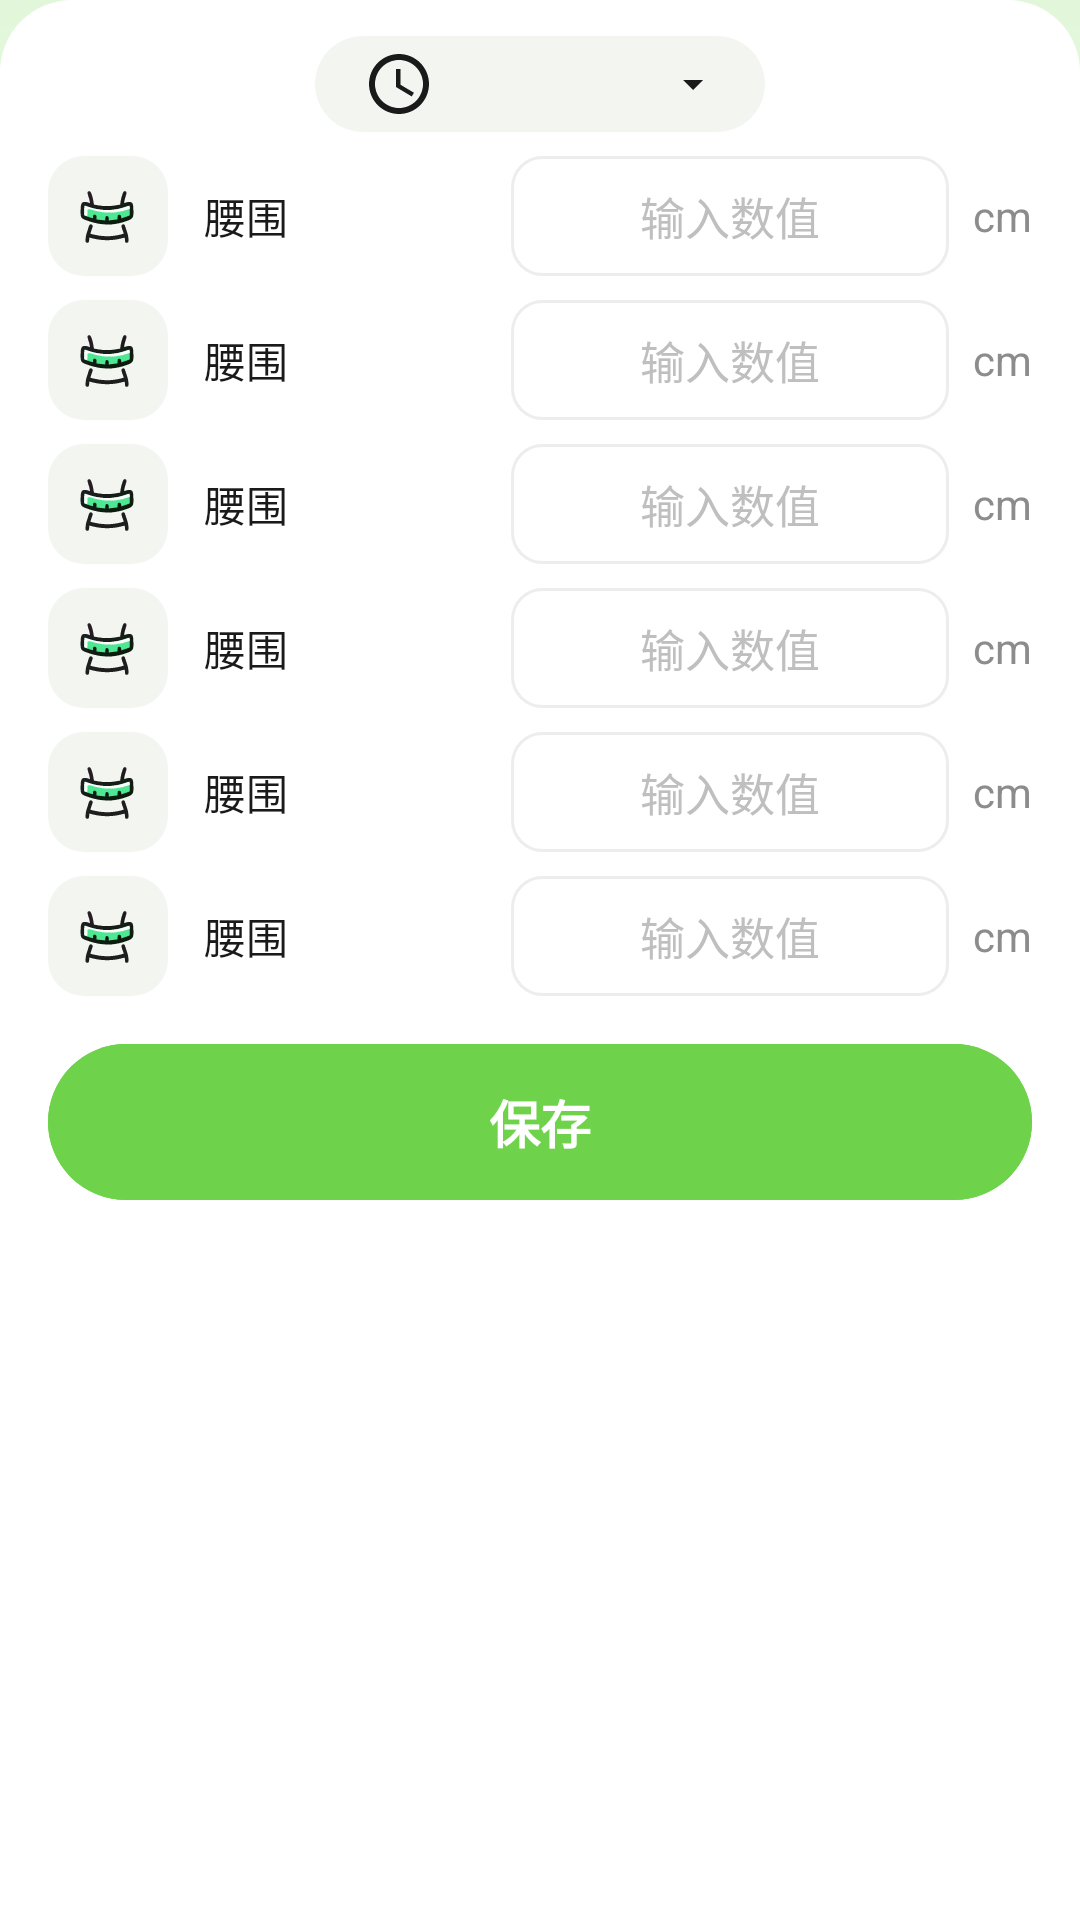

Layout XML and referenced resources for this Android screen:
<!-- AndroidManifest.xml: application theme Theme.MomoCalorie -->
<!-- res/layout/sheet_body_input.xml -->
<?xml version="1.0" encoding="utf-8"?>
<LinearLayout xmlns:android="http://schemas.android.com/apk/res/android"
    xmlns:app="http://schemas.android.com/apk/res-auto"
    android:background="@drawable/bg_sheet_white"
    android:layout_width="match_parent"
    android:layout_height="wrap_content"
    android:orientation="vertical"
    android:paddingHorizontal="@dimen/space_16"
    android:paddingTop="@dimen/space_12"
    android:paddingBottom="@dimen/space_16">

    
    <FrameLayout
        android:layout_width="match_parent"
        android:layout_height="wrap_content">

        <TextView
            android:id="@+id/tvTime"
            android:layout_width="wrap_content"
            android:layout_height="32dp"
            android:layout_gravity="center_horizontal"
            android:background="@drawable/bg_chip_time"
            android:clickable="true"
            android:drawableStart="@drawable/ic_clock"
            android:drawableEnd="@drawable/ic_caret_down"
            android:drawablePadding="@dimen/space_4"
            android:focusable="true"
            android:foreground="?attr/selectableItemBackground"
            android:gravity="center"
            android:minWidth="150dp"
            android:paddingHorizontal="@dimen/space_16"
            android:textColor="@color/text_primary"
            android:textSize="13sp"
            app:drawableTint="@color/text_primary" />

        <ImageView
            android:id="@+id/btnClose"
            android:layout_width="32dp"
            android:layout_height="32dp"
            android:layout_gravity="end|center_vertical"
            android:background="?attr/selectableItemBackgroundBorderless"
            android:contentDescription="@string/action_close"
            android:padding="@dimen/space_6"
            android:src="@drawable/ic_close"
            app:tint="@color/text_tertiary" />
    </FrameLayout>

    <include
        android:id="@+id/rowWaist"
        layout="@layout/view_body_input_row"
        android:layout_width="match_parent"
        android:layout_height="wrap_content"
        android:layout_marginTop="@dimen/space_8" />

    <include
        android:id="@+id/rowChest"
        layout="@layout/view_body_input_row"
        android:layout_width="match_parent"
        android:layout_height="wrap_content"
        android:layout_marginTop="@dimen/space_8" />

    <include
        android:id="@+id/rowHip"
        layout="@layout/view_body_input_row"
        android:layout_width="match_parent"
        android:layout_height="wrap_content"
        android:layout_marginTop="@dimen/space_8" />

    <include
        android:id="@+id/rowThigh"
        layout="@layout/view_body_input_row"
        android:layout_width="match_parent"
        android:layout_height="wrap_content"
        android:layout_marginTop="@dimen/space_8" />

    <include
        android:id="@+id/rowCalf"
        layout="@layout/view_body_input_row"
        android:layout_width="match_parent"
        android:layout_height="wrap_content"
        android:layout_marginTop="@dimen/space_8" />

    <include
        android:id="@+id/rowArm"
        layout="@layout/view_body_input_row"
        android:layout_width="match_parent"
        android:layout_height="wrap_content"
        android:layout_marginTop="@dimen/space_8" />

    <com.google.android.material.button.MaterialButton
        android:id="@+id/btnSave"
        style="@style/Widget.Momo.Button.Pill.Filled"
        android:layout_width="match_parent"
        android:layout_height="52dp"
        android:layout_marginTop="@dimen/space_16"
        android:text="@string/action_save"
        android:textSize="17sp"
        android:textStyle="bold" />
</LinearLayout>
<!-- res/layout/view_body_input_row.xml (included above) -->
<?xml version="1.0" encoding="utf-8"?>
<LinearLayout xmlns:android="http://schemas.android.com/apk/res/android"
    xmlns:app="http://schemas.android.com/apk/res-auto"
    xmlns:tools="http://schemas.android.com/tools"
    android:layout_width="match_parent"
    android:layout_height="56dp"
    android:gravity="center_vertical"
    android:orientation="horizontal">

    <ImageView
        android:id="@+id/ivRowIcon"
        android:layout_width="40dp"
        android:layout_height="40dp"
        android:background="@drawable/bg_body_cell"
        android:contentDescription="@null"
        android:padding="8dp"
        android:src="@drawable/ic_body_waist" />

    <TextView
        android:id="@+id/tvRowLabel"
        android:layout_width="68dp"
        android:layout_height="wrap_content"
        android:layout_marginStart="@dimen/space_12"
        android:textColor="@color/text_primary"
        android:textSize="14sp"
        tools:text="腰围" />

    
    <Space
        android:layout_width="0dp"
        android:layout_height="1dp"
        android:layout_weight="1" />

    <EditText
        android:id="@+id/etRowValue"
        android:layout_width="146dp"
        android:layout_height="40dp"
        android:background="@drawable/bg_input_round"
        android:gravity="center"
        android:hint="@string/body_input_hint"
        android:imeOptions="actionNext"
        android:importantForAutofill="no"
        android:inputType="numberDecimal"
        android:maxLength="5"
        android:paddingHorizontal="@dimen/space_8"
        android:textColor="@color/text_primary"
        android:textColorHint="@color/text_tertiary"
        android:textSize="15sp" />

    <TextView
        android:layout_width="wrap_content"
        android:layout_height="wrap_content"
        android:layout_marginStart="@dimen/space_8"
        android:text="@string/body_unit_cm"
        android:textColor="@color/text_secondary"
        android:textSize="14sp" />
</LinearLayout>
<!-- resources referenced by this layout -->
<resources>
  <color name="text_primary">#1A1A1A</color>
  <color name="text_secondary">#8C8C8C</color>
  <color name="text_tertiary">#BFBFBF</color>
  <dimen name="space_12">12dp</dimen>
  <dimen name="space_16">16dp</dimen>
  <dimen name="space_4">4dp</dimen>
  <dimen name="space_6">6dp</dimen>
  <dimen name="space_8">8dp</dimen>
  <!-- drawable bg_body_cell (drawable) -->
  <?xml version="1.0" encoding="utf-8"?>
  <shape xmlns:android="http://schemas.android.com/apk/res/android" android:shape="rectangle">
      <solid android:color="@color/surface_muted" />
      <corners android:radius="12dp" />
  </shape>
  <!-- drawable bg_chip_time (drawable) -->
  <?xml version="1.0" encoding="utf-8"?>
  <shape xmlns:android="http://schemas.android.com/apk/res/android"
      android:shape="rectangle">
      <solid android:color="@color/surface_muted" />
      <corners android:radius="16dp" />
  </shape>
  <string name="action_close">关闭</string>
  <string name="action_save">保存</string>
  <string name="body_input_hint">输入数值</string>
  <string name="body_unit_cm">cm</string>
  <style name="Widget.Momo.Button.Pill.Filled" parent="Widget.Momo.Button.Pill">
          <item name="android:textColor">@color/white</item>
          <item name="backgroundTint">@color/brand_green</item>
      </style>
  <color name="surface_muted">#F3F6F0</color>
  <color name="surface_card">#FFFFFF</color>
  <color name="divider">#EDEDED</color>
  <dimen name="radius_card_lg">24dp</dimen>
  <color name="white">#FFFFFFFF</color>
  <color name="brand_green">#6ED34A</color>
  <color name="brand_green_surface">#EAF9E2</color>
  <color name="brand_green_dark">#4FA82F</color>
  <color name="accent_yellow_text">#F5A83C</color>
  <color name="state_error">#FF5A5A</color>
  <color name="bg_page">#F7FBF5</color>
  <style name="Widget.Momo.Card" parent="Widget.Material3.CardView.Elevated">
          <item name="cardCornerRadius">@dimen/radius_card</item>
          
          <item name="cardElevation">0dp</item>
          <item name="cardBackgroundColor">@color/surface_card</item>
      </style>
  <style name="TextAppearance.Momo.TitlePage" parent="TextAppearance.Material3.HeadlineSmall">
          <item name="android:textSize">28sp</item>
          <item name="android:textStyle">bold</item>
          <item name="android:textColor">@color/text_primary</item>
          <item name="android:letterSpacing">0</item>
      </style>
  <style name="TextAppearance.Momo.CardTitle" parent="TextAppearance.Material3.TitleMedium">
          <item name="android:textSize">16sp</item>
          <item name="android:textStyle">bold</item>
          <item name="android:textColor">@color/text_primary</item>
          <item name="android:letterSpacing">0</item>
      </style>
  <style name="TextAppearance.Momo.Body" parent="TextAppearance.Material3.BodyMedium">
          <item name="android:textSize">14sp</item>
          <item name="android:textColor">@color/text_primary</item>
          <item name="android:letterSpacing">0</item>
      </style>
  <style name="TextAppearance.Momo.Caption" parent="TextAppearance.Material3.BodySmall">
          <item name="android:textSize">12sp</item>
          <item name="android:textColor">@color/text_secondary</item>
          <item name="android:letterSpacing">0</item>
      </style>
  <style name="TextAppearance.Momo.PillLabel" parent="TextAppearance.Material3.LabelLarge">
          <item name="android:textSize">12sp</item>
          <item name="android:textStyle">bold</item>
          <item name="android:letterSpacing">0</item>
      </style>
  <dimen name="pill_height">30dp</dimen>
  <dimen name="pill_padding_h">14dp</dimen>
  <color name="pill_fill">#FFFFFF</color>
  <style name="ShapeAppearance.Momo.Pill" parent="">
          <item name="cornerFamily">rounded</item>
          <item name="cornerSize">50%</item>
      </style>
  <dimen name="radius_card">16dp</dimen>
  <color name="bg_gradient_bottom">#FFFFFF</color>
  <color name="bg_gradient_top">#E2F7DA</color>
</resources>
